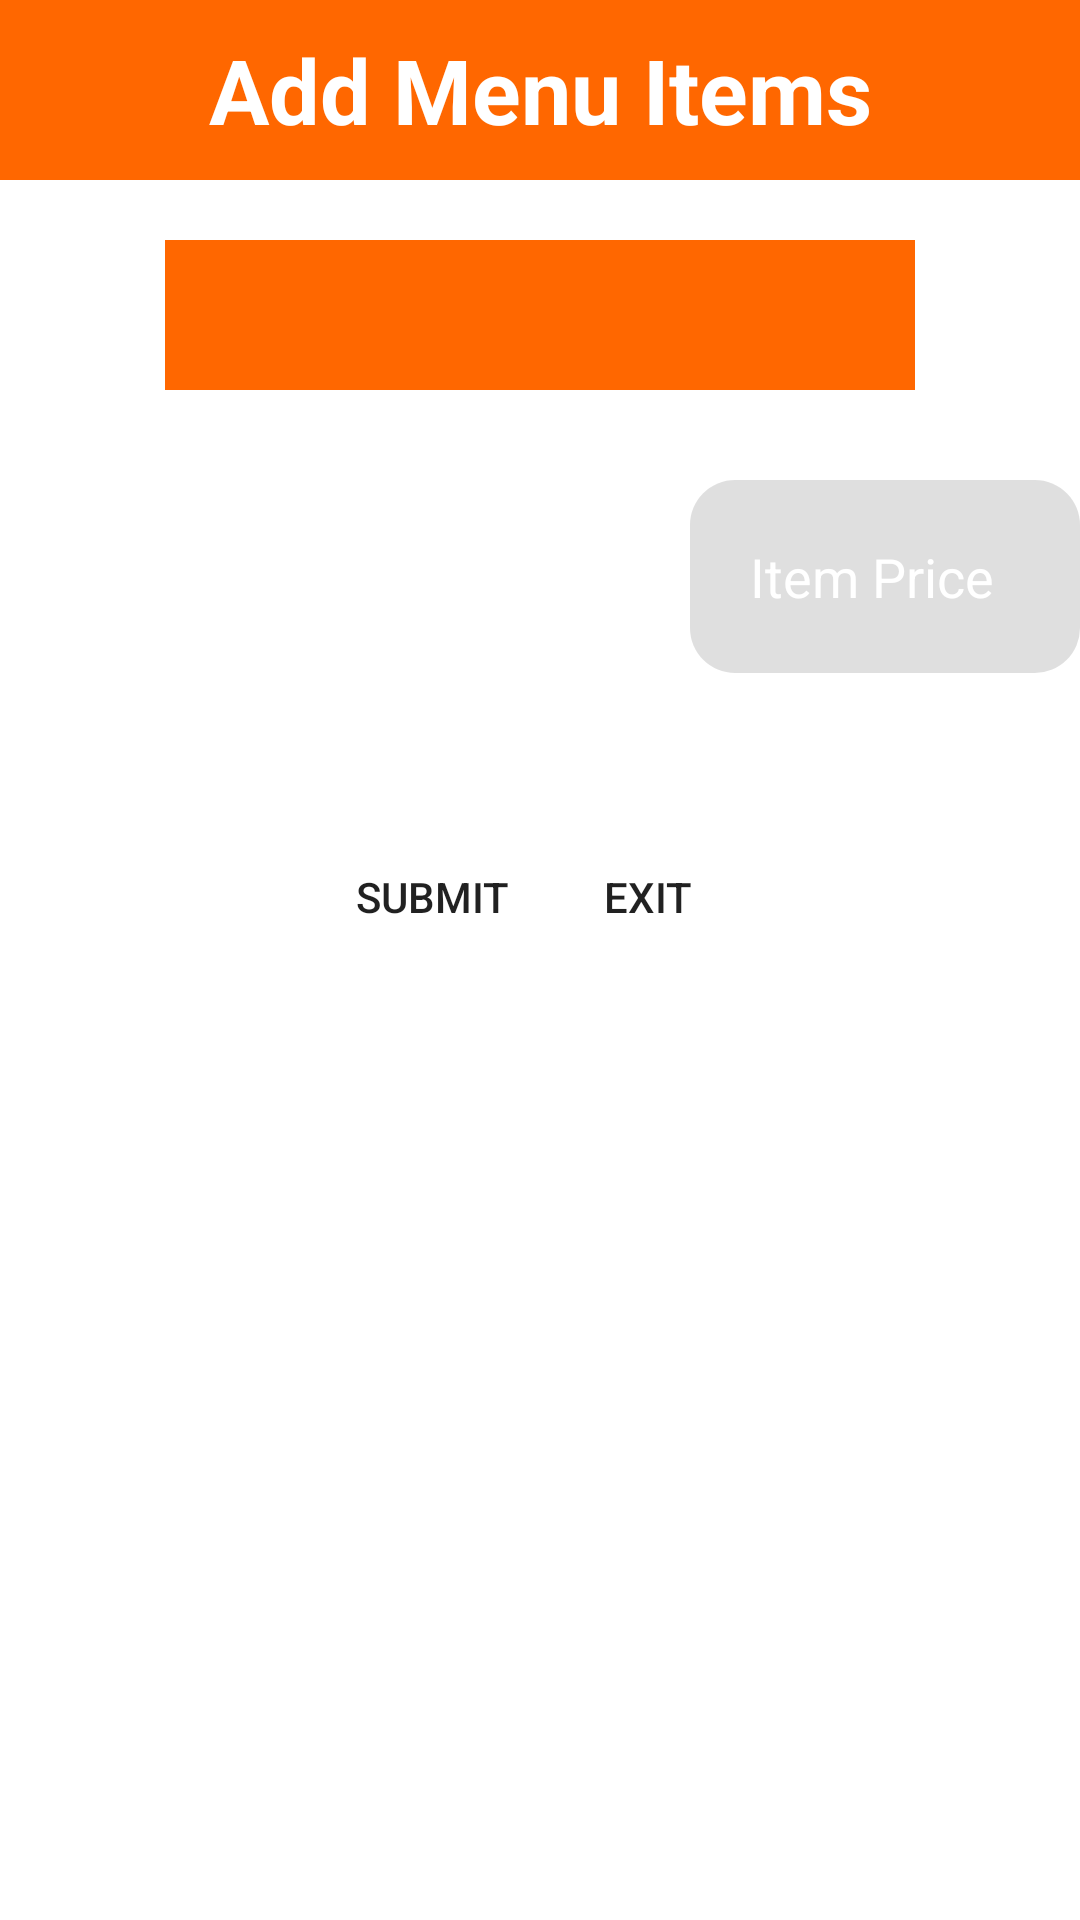

The Android layout XML behind this screen, and the referenced resources:
<!-- AndroidManifest.xml: application theme Theme.UniversityFoodSystem -->
<!-- res/layout/fragment_menu_addition.xml -->
<?xml version="1.0" encoding="utf-8"?>
<RelativeLayout xmlns:android="http://schemas.android.com/apk/res/android"
    xmlns:tools="http://schemas.android.com/tools"
    android:layout_width="match_parent"
    android:layout_height="match_parent"
    tools:context=".menuAdditionActivity"
    android:background="@color/white">

    
    <TextView
        android:id="@+id/title"
        android:layout_width="match_parent"
        android:layout_height="60dp"
        android:background="@color/orange"
        android:gravity="center"
        android:text="Add Menu Items"
        android:textColor="@color/white"
        android:textSize="30dp"
        android:textStyle="bold" />

    <EditText
        android:id="@+id/itemName"
        android:layout_width="200dp"
        android:layout_height="65dp"
        android:layout_below="@+id/title"
        android:layout_centerVertical="true"
        android:layout_marginStart="20dp"
        android:layout_marginTop="100dp"
        android:background="@drawable/rounded_button"
        android:hint="Item Name"
        android:padding="20dp"
        android:textAlignment="center"
        android:textColorHint="@color/white"

        />

    <EditText
        android:id="@+id/itemPrice"
        android:layout_width="130dp"
        android:layout_height="wrap_content"
        android:layout_below="@+id/title"
        android:layout_marginStart="10dp"
        android:layout_marginTop="100dp"
        android:layout_toRightOf="@+id/itemName"
        android:background="@drawable/roundgray"
        android:gravity="left"
        android:hint="Item Price"
        android:textColorHint="@color/white"
        android:padding="20dp"

        />

    <Spinner
        android:id="@+id/itemCategorySpinner"
        android:layout_width="250dp"
        android:layout_height="50dp"
        android:layout_below="@+id/title"
        android:layout_centerHorizontal="true"
        android:layout_marginTop="20dp"
        android:autofillHints="Item Category"
        android:background="@color/orange"


        />

    <Button
        android:id="@+id/submitButton"
        android:layout_width="wrap_content"
        android:layout_height="wrap_content"
        android:layout_below="@+id/itemName"
        android:layout_marginStart="100dp"
        android:layout_marginTop="50dp"
        android:background="@drawable/round"
        android:text="Submit" />
    <Button
        android:id="@+id/exitButton"
        android:layout_width="wrap_content"
        android:layout_height="wrap_content"
        android:layout_alignParentRight="true"
        android:layout_below="@+id/itemName"
        android:layout_alignRight="@+id/submitButton"
        android:layout_marginEnd="100dp"
        android:layout_marginTop="50dp"
        android:background="@drawable/round"
        android:text="Exit" />

</RelativeLayout>
<!-- resources referenced by this layout -->
<resources>
  <color name="orange">#FF6700</color>
  <color name="white">#FFFFFFFF</color>
  <!-- drawable roundgray (drawable) -->
  <?xml version="1.0" encoding="utf-8"?>
  <shape xmlns:android="http://schemas.android.com/apk/res/android"
      android:shape="rectangle">
      <solid android:color="#20000000" />
      <corners android:radius="15dp" />
  
  </shape>
  <style name="Theme.UniversityFoodSystem" parent="Theme.MaterialComponents.DayNight.NoActionBar">
          
          <item name="colorPrimary">@color/offwhite</item>
          <item name="colorPrimaryVariant">@color/purple_700</item>
          <item name="colorOnPrimary">@color/black</item>
          
          <item name="colorSecondary">@color/white</item>
          <item name="colorSecondaryVariant">@color/teal_700</item>
          <item name="colorOnSecondary">@color/black</item>
          
          <item name="android:statusBarColor" tools:targetApi="l">@color/grey</item>
          
  
      </style>
  <color name="offwhite">#e6e6e6</color>
  <color name="purple_700">#FF3700B3</color>
  <color name="black">#FF000000</color>
  <color name="teal_700">#FF018786</color>
  <color name="grey">#404040</color>
</resources>
